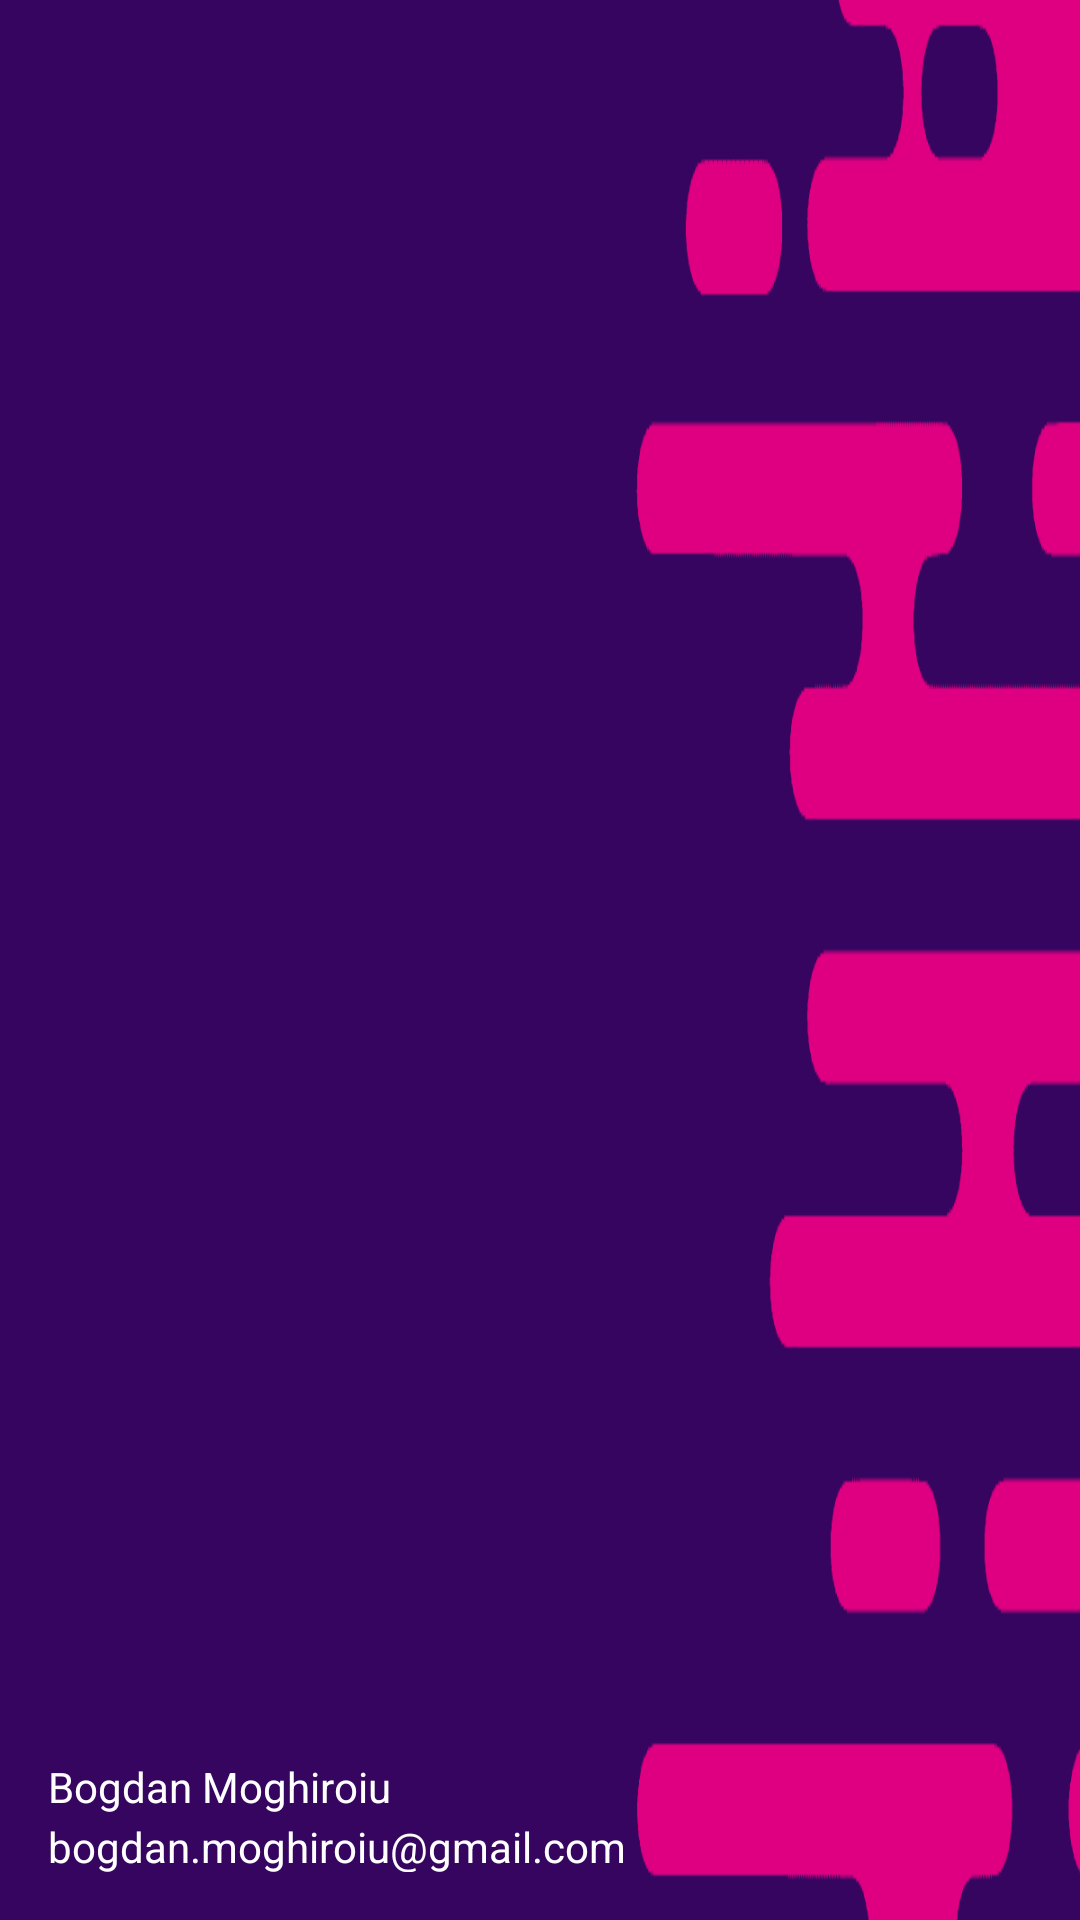

Layout XML and referenced resources for this Android screen:
<!-- AndroidManifest.xml: application theme Theme.TestNou -->
<!-- res/layout/nav_header_main.xml -->
<?xml version="1.0" encoding="utf-8"?>
<LinearLayout
    xmlns:android="http://schemas.android.com/apk/res/android"
    android:orientation="vertical"
    android:layout_width="match_parent"
    android:layout_height="180dp"
    android:gravity="bottom"
    android:padding="16dp"
    android:background="@drawable/nav_he"
    android:theme="@style/ThemeOverlay.AppCompat.Light">

    <ImageView
        android:layout_width="166dp"
        android:layout_height="100dp"
        android:src="@drawable/user_nav" />

    <TextView
        android:layout_width="match_parent"
        android:layout_height="20dp"
        android:text="@string/user_name"
        android:textColor="@color/white"/>

    <TextView
        android:layout_width="250dp"
        android:layout_height="18dp"
        android:text="@string/user_mail"
        android:layout_gravity=""
        android:textColor="@color/white" />


</LinearLayout>
<!-- resources referenced by this layout -->
<resources>
  <!-- drawable nav_he: png bitmap (drawable, 3338 bytes) -->
  <string name="user_mail">bogdan.moghiroiu@gmail.com</string>
  <string name="user_name">Bogdan Moghiroiu</string>
  <style name="Theme.TestNou" parent="Theme.MaterialComponents.DayNight.DarkActionBar">
          <item name="android:windowIsTranslucent">true</item>
          
          <item name="colorPrimary">@color/purple_500</item>
          <item name="colorPrimaryVariant">@color/purple_700</item>
          <item name="colorOnPrimary">@color/white</item>
          
          <item name="colorSecondary">@color/teal_200</item>
          <item name="colorSecondaryVariant">@color/teal_700</item>
          <item name="colorOnSecondary">@color/black</item>
          
          <item name="android:statusBarColor">?attr/colorPrimaryVariant</item>
          
      </style>
  <!-- not gathered from this repository: default colours our renderer supplied (Android Studio template values) -->
  <color name="purple_500">#FF6200EE</color>
  <color name="purple_700">#FF3700B3</color>
  <color name="teal_200">#FF03DAC5</color>
  <color name="teal_700">#FF018786</color>
  <color name="black">#FF000000</color>
  <color name="white">#FFFFFFFF</color>
</resources>
